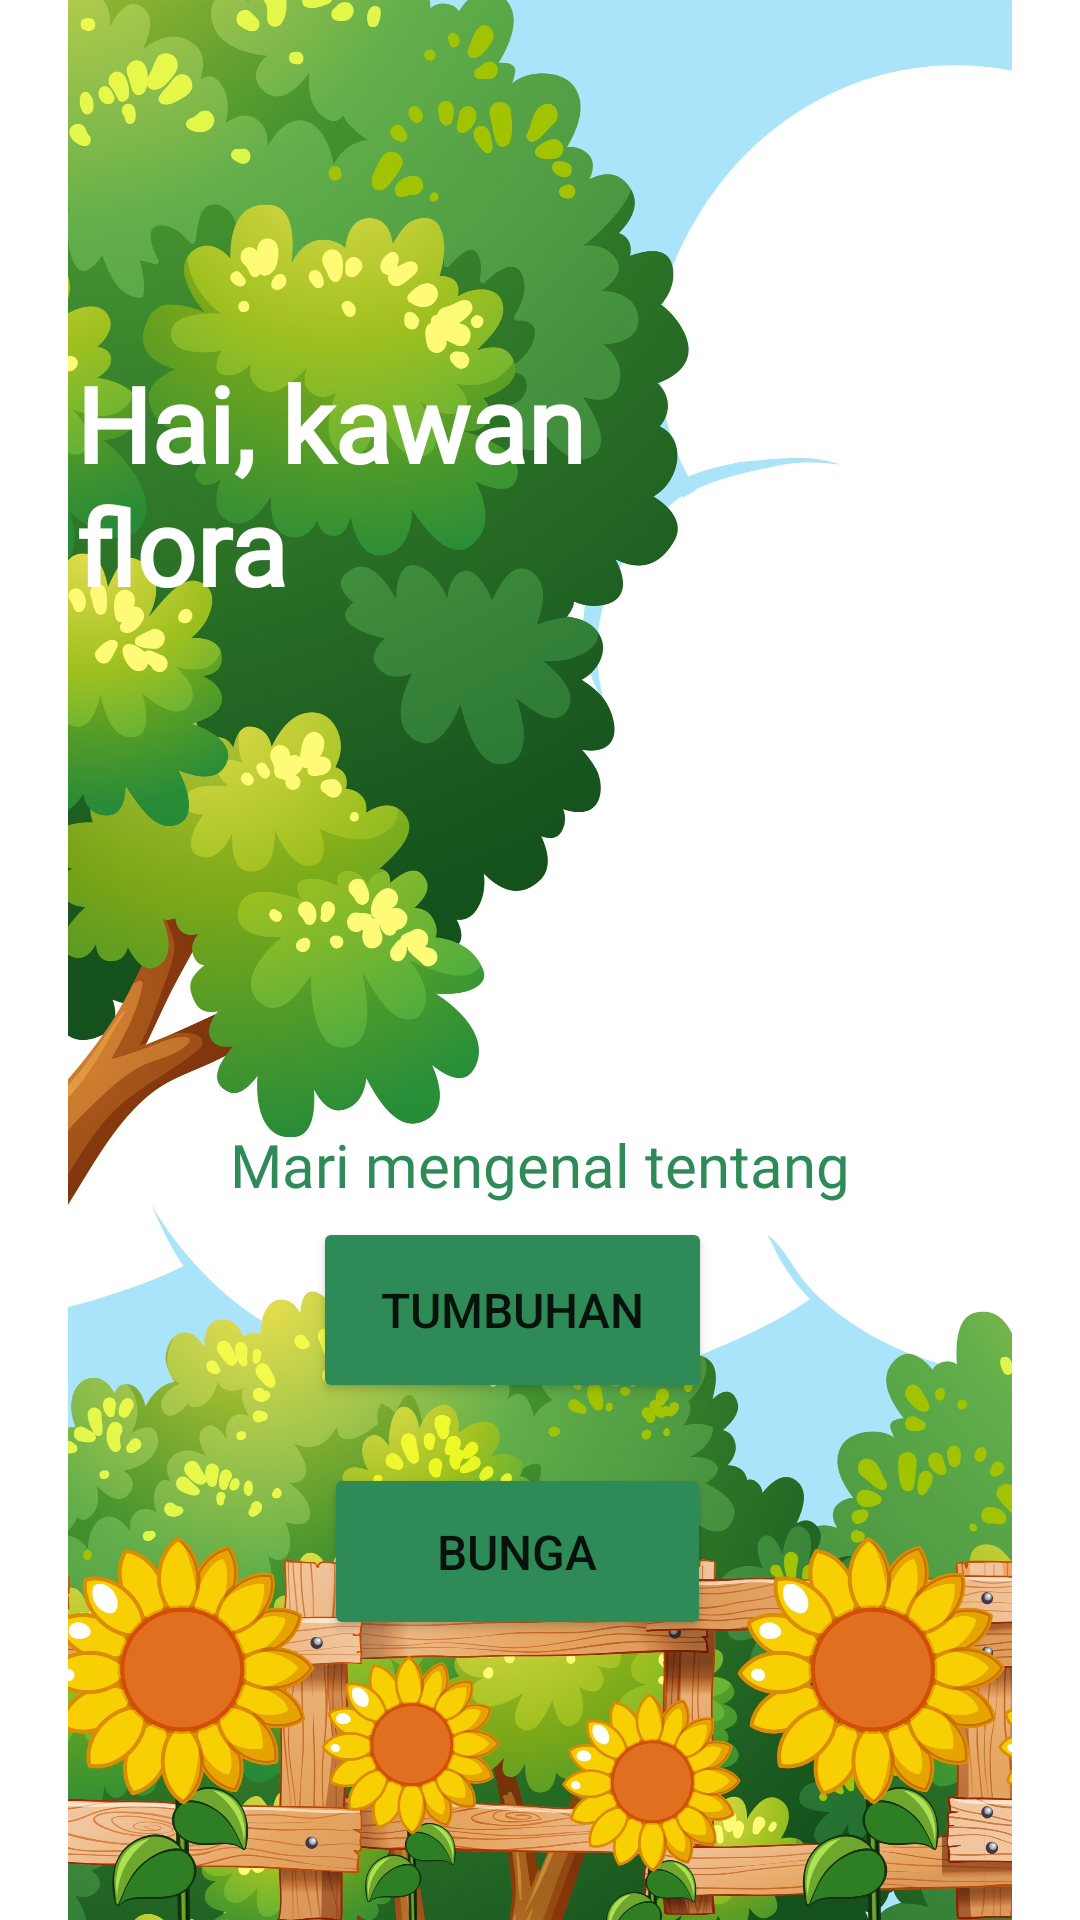

Reconstruct the res/layout file that produces this screen, plus the resources it refers to.
<!-- AndroidManifest.xml: application theme Theme.MorphoFlora -->
<!-- res/layout/fragment_title.xml -->
<?xml version="1.0" encoding="utf-8"?>
<androidx.constraintlayout.widget.ConstraintLayout xmlns:android="http://schemas.android.com/apk/res/android"
    xmlns:tools="http://schemas.android.com/tools"
    android:layout_width="match_parent"
    android:layout_height="match_parent"
    xmlns:app="http://schemas.android.com/apk/res-auto"
    android:background="#FFFF"
    tools:context=".titleFragment"
    android:id="@+id/fragmentawal">

    <ImageView
        android:id="@+id/Background"
        android:layout_width="wrap_content"
        android:layout_height="wrap_content"
        app:layout_constraintBottom_toBottomOf="parent"
        app:layout_constraintEnd_toEndOf="parent"
        app:layout_constraintHorizontal_bias="0.0"
        app:layout_constraintStart_toStartOf="parent"
        app:layout_constraintTop_toTopOf="parent"
        app:layout_constraintVertical_bias="0.0"
        app:srcCompat="@drawable/_380" />

    <Button
        android:id="@+id/btnTumbuhan"
        android:layout_width="133dp"
        android:layout_height="62dp"
        android:backgroundTint="#2e8b57"
        android:text="@string/tumbuhan"
        android:textSize="16sp"
        app:cornerRadius="20sp"
        app:layout_constraintBottom_toBottomOf="parent"
        app:layout_constraintEnd_toEndOf="parent"
        app:layout_constraintHorizontal_bias="0.46"
        app:layout_constraintStart_toStartOf="parent"
        app:layout_constraintTop_toTopOf="parent"
        app:layout_constraintVertical_bias="0.702"
        app:strokeColor="#3E000000"
        app:strokeWidth="2sp" />

    <Button
        android:id="@+id/btnBunga"
        android:layout_width="129dp"
        android:layout_height="59dp"
        android:layout_marginTop="20dp"
        android:layout_marginBottom="112dp"
        android:backgroundTint="#2e8b57"
        android:text="@string/bunga"
        android:textSize="16sp"
        app:cornerRadius="20sp"
        app:layout_constraintBottom_toBottomOf="@+id/Background"
        app:layout_constraintEnd_toEndOf="parent"
        app:layout_constraintHorizontal_bias="0.468"
        app:layout_constraintStart_toStartOf="parent"
        app:layout_constraintTop_toBottomOf="@+id/btnTumbuhan"
        app:layout_constraintVertical_bias="0.0"
        app:strokeColor="#3D000000"
        app:strokeWidth="2sp" />

    <TextView
        android:id="@+id/texthalo"
        android:layout_width="208dp"
        android:layout_height="169dp"
        android:fontFamily="@font/aclonica"
        android:text="Hai, kawan flora"
        android:textColor="#FFFFFF"
        android:textColorHighlight="#FFFFFF"
        android:textSize="35sp"
        android:textStyle="bold"


        app:layout_constraintBottom_toBottomOf="parent"
        app:layout_constraintEnd_toEndOf="parent"
        app:layout_constraintHorizontal_bias="0.167"
        app:layout_constraintStart_toStartOf="parent"
        app:layout_constraintTop_toTopOf="parent"
        app:layout_constraintVertical_bias="0.25" />

    <TextView
        android:id="@+id/textmari"
        android:layout_width="wrap_content"
        android:layout_height="wrap_content"
        android:fontFamily="@font/aclonica"
        android:text="Mari mengenal tentang"
        android:textColor="#2e8b57"
        android:textSize="20sp"
        app:layout_constraintBottom_toTopOf="@+id/btnTumbuhan"
        app:layout_constraintEnd_toEndOf="parent"
        app:layout_constraintStart_toStartOf="parent"
        app:layout_constraintTop_toBottomOf="@+id/texthalo"
        app:layout_constraintVertical_bias="0.958" />

</androidx.constraintlayout.widget.ConstraintLayout>
<!-- resources referenced by this layout -->
<resources>
  <!-- drawable _380: jpg bitmap (drawable, 725377 bytes) -->
  <string name="bunga">Bunga</string>
  <string name="tumbuhan">Tumbuhan</string>
  <style name="Theme.MorphoFlora" parent="Theme.MaterialComponents.DayNight.DarkActionBar">
          
          <item name="colorPrimary">@color/purple_500</item>
          <item name="colorPrimaryVariant">@color/purple_700</item>
          <item name="colorOnPrimary">@color/white</item>
          
          <item name="colorSecondary">@color/teal_200</item>
          <item name="colorSecondaryVariant">@color/teal_700</item>
          <item name="colorOnSecondary">@color/black</item>
          
          <item name="android:statusBarColor">?attr/colorPrimaryVariant</item>
          
      </style>
  <color name="purple_500">#2E8B57</color>
  <color name="purple_700">#2E8B57</color>
  <color name="white">#FFFFFFFF</color>
  <color name="teal_200">#FF03DAC5</color>
  <color name="teal_700">#FF018786</color>
  <color name="black">#2E8B57</color>
</resources>
